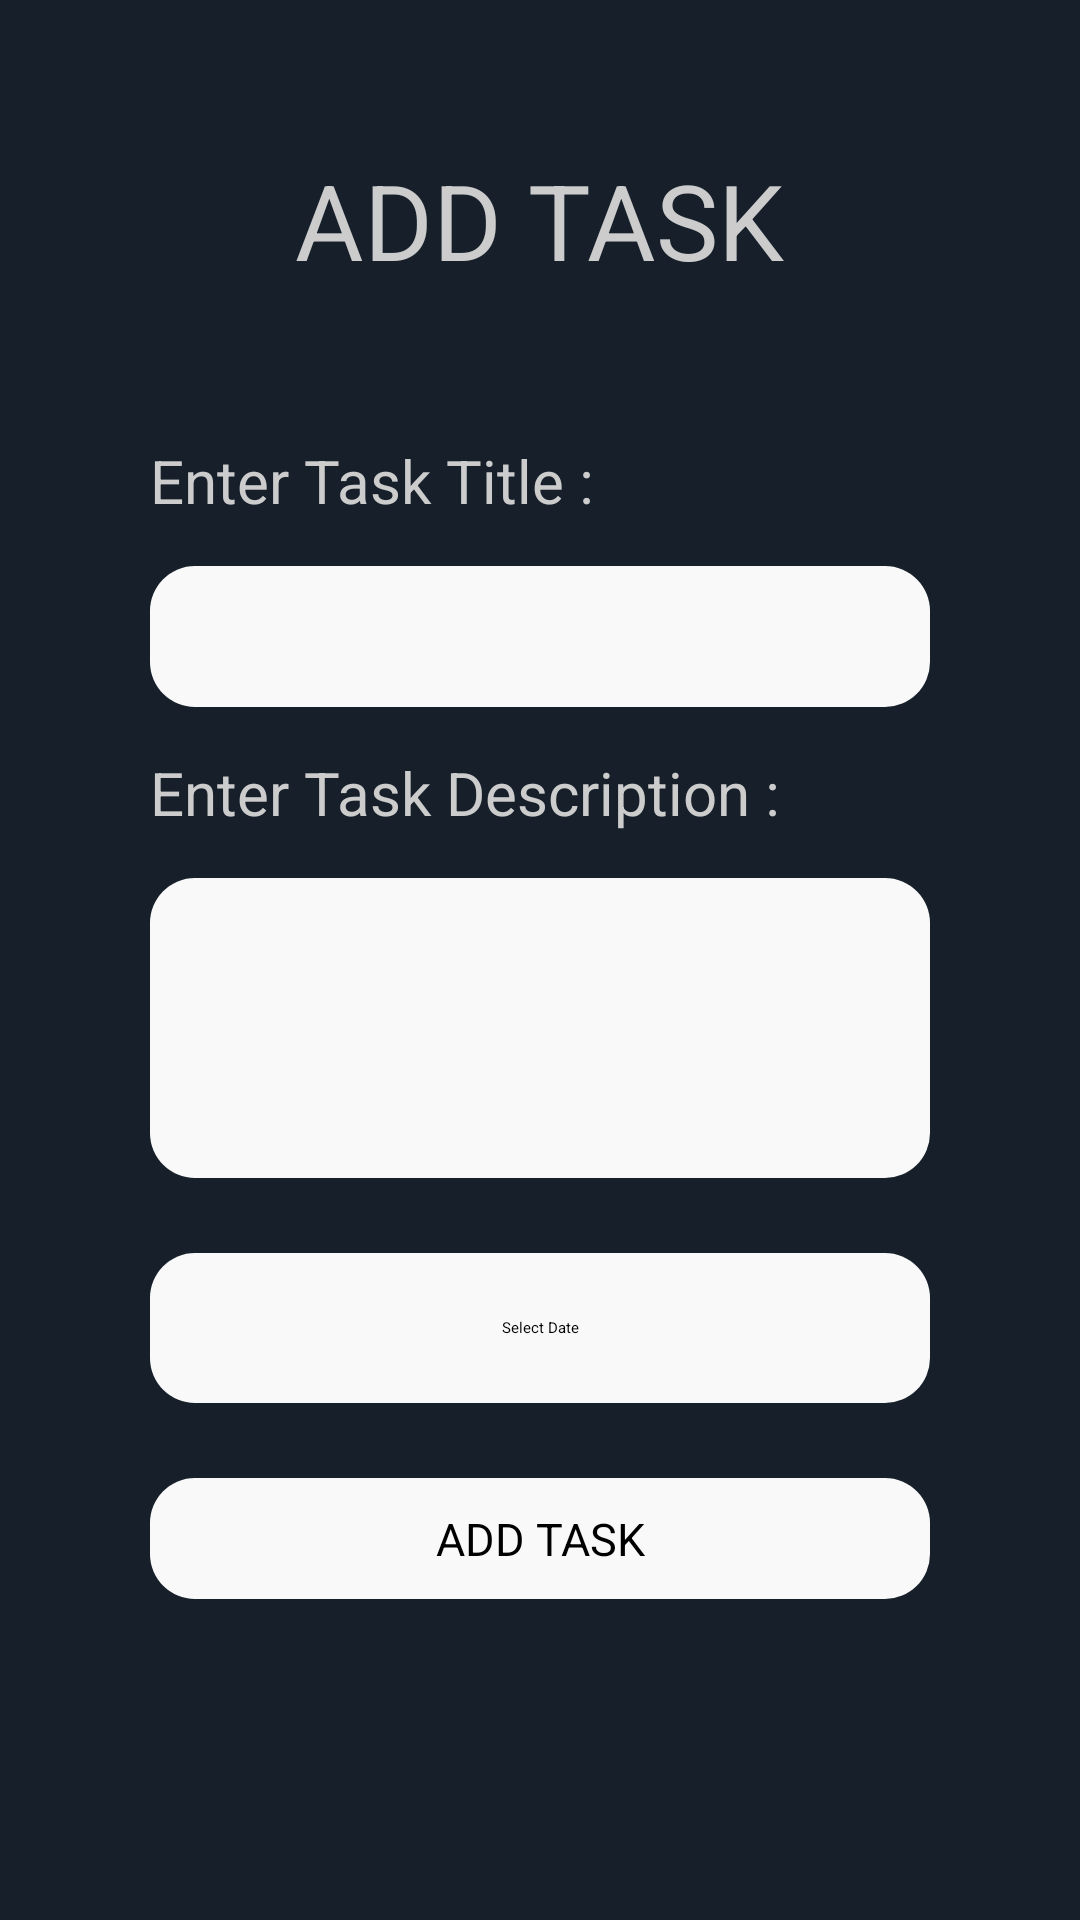

Android layout source for this screen:
<!-- AndroidManifest.xml: application theme Theme.TimeCare -->
<!-- res/layout/fragment_add_task.xml -->
<?xml version="1.0" encoding="utf-8"?>
<RelativeLayout xmlns:android="http://schemas.android.com/apk/res/android"
    xmlns:tools="http://schemas.android.com/tools"
    android:layout_width="match_parent"
    android:layout_height="match_parent"
    tools:context=".Fragment.AddTaskFragment"
    android:background="@color/dark_back">
<TextView
    android:layout_width="wrap_content"
    android:layout_height="wrap_content"
    android:text="ADD TASK"
    android:textColor="@color/text_color_bright"
    android:textSize="35sp"
    android:layout_marginTop="50dp"
    android:id="@+id/lableLayout"
    android:layout_centerHorizontal="true"
    android:layout_marginBottom="50dp"/>



    <LinearLayout
        android:layout_below="@+id/lableLayout"
        android:id="@+id/container_inputs_task"
        android:layout_width="match_parent"
        android:layout_height="match_parent"
        android:layout_centerInParent="true"
        android:layout_marginStart="100dp"
        android:orientation="vertical">

        <TextView
            android:id="@+id/lable_enter_task"
            android:layout_width="wrap_content"
            android:layout_height="wrap_content"
            android:layout_marginBottom="15dp"
            android:text="Enter Task Title : "
            android:textColor="@color/text_color_bright"
            android:textSize="20sp" />

        <EditText
            android:id="@+id/task_input"
            android:layout_width="match_parent"
            android:layout_height="wrap_content"
            android:padding="10dp"
            android:layout_marginBottom="15dp"
            android:background="@drawable/curve_box"
            android:textSize="20sp"
            android:textColor="@color/black"/>

        <TextView
            android:id="@+id/lable_enter_task_discription"
            android:layout_width="wrap_content"
            android:layout_height="wrap_content"
            android:layout_marginBottom="15dp"
            android:text="Enter Task Description : "
            android:textColor="@color/text_color_bright"
            android:textSize="20sp"
            />

        <EditText
            android:id="@+id/task_discription_input"
            android:layout_width="match_parent"
            android:layout_height="100dp"
            android:layout_marginBottom="25dp"
            android:background="@drawable/curve_box"
            android:maxHeight="100dp"
            android:scrollbars="vertical"
            android:textSize="20sp"
            android:padding="10dp"
            android:textColor="@color/black"
            android:gravity="left" />

        <TextView
            android:id="@+id/select_date"
            android:layout_width="match_parent"
            android:layout_height="50dp"
            android:layout_marginBottom="25dp"
            android:background="@drawable/curve_box"
            android:gravity="center"
            android:text="Select Date"
            android:textColor="@color/black"/>

        <RelativeLayout
            android:id="@+id/btnAddTask"
            android:layout_width="match_parent"
            android:layout_height="wrap_content"
            android:background="@drawable/curve_box"
            android:gravity="center">

            <ProgressBar
                android:id="@+id/ProgressbarAddTask"
                android:layout_width="30dp"
                android:layout_height="30dp"
                android:layout_centerInParent="true"
                android:visibility="invisible" />

            <TextView
                android:id="@+id/BtnAddTasktv"
                android:layout_width="match_parent"
                android:layout_height="wrap_content"
                android:gravity="center"
                android:padding="10dp"
                android:text="ADD TASK"
                android:textColor="@color/black"
                android:textSize="15sp" />

        </RelativeLayout>
    </LinearLayout>
</RelativeLayout>
<!-- resources referenced by this layout -->
<resources>
  <color name="black">#FF000000</color>
  <color name="dark_back">#17202A</color>
  <color name="text_color_bright">#cccccc</color>
  <!-- drawable curve_box (drawable) -->
  <?xml version="1.0" encoding="utf-8"?>
  <shape xmlns:android="http://schemas.android.com/apk/res/android">
      <corners
          android:radius="15dp"/>
      <solid android:color="#f9f9f9"/>
  </shape>
  <style name="Theme.TimeCare" parent="Theme.Material3.DayNight.NoActionBar">
          
          <item name="colorPrimary">@color/dark_back</item>
          <item name="colorPrimaryVariant">@color/dark_back</item>
          <item name="colorOnPrimary">@color/white</item>
          
          <item name="colorSecondary">@color/teal_200</item>
          <item name="colorSecondaryVariant">@color/teal_700</item>
          <item name="colorOnSecondary">@color/black</item>
          
          <item name="android:statusBarColor">@color/dark_back</item>
          
      </style>
  <color name="white">#FFFFFFFF</color>
  <color name="teal_200">#FF03DAC5</color>
  <color name="teal_700">#FF018786</color>
</resources>
